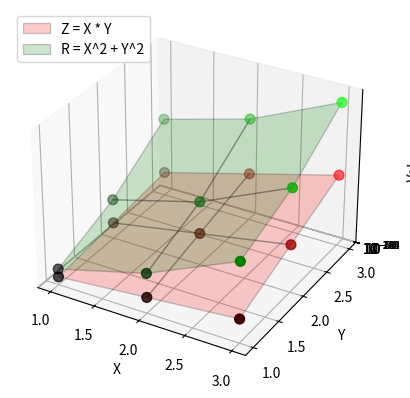

Write Python code to recreate this figure.
import numpy as np
import matplotlib.pyplot as plt

# from mpl_toolkits.mplot3d import Axes3D

# Define the data
X = np.array([1, 2, 3])
Y = np.array([1, 2, 3])

# Create a meshgrid from X and Y
X, Y = np.meshgrid(X, Y)

# Calculate Z values for each pair of X[i], Y[j]
Z = X * Y
R = X ** 2 + Y ** 2

print(Z)

# Plot
fig = plt.figure()
ax = fig.add_subplot(111, projection='3d')

# Plot the surface
surf_Z = ax.plot_surface(X, Y, Z, color="red", alpha=0.2, edgecolor='black')
surf_R = ax.plot_surface(X, Y, R, color="green", alpha=0.2, edgecolor='black')

# Calculate the color values for the data points based on Z values
min_z = Z.min()
max_z = Z.max()
colors_z = ['red' for _ in range(len(X.flatten()))]
for i, z_val in enumerate(Z.flatten()):
    normalized_z = (z_val - min_z) / (max_z - min_z)
    colors_z[i] = (normalized_z, 0, 0, 1)  # (R, G, B, alpha)

# Plot scatter markers for each data point with color based on Z values
sc_Z = ax.scatter(X.flatten(), Y.flatten(), Z.flatten(), c=colors_z, s=50)

# Calculate the color values for the data points based on Z values
min_r = R.min()
max_r = R.max()
colors_r = ['green' for _ in range(len(X.flatten()))]
for i, r_val in enumerate(R.flatten()):
    normalized_r = (r_val - min_r) / (max_r - min_r)
    colors_r[i] = (0, normalized_r, 0, 1)  # (R, G, B, alpha)

# Plot scatter markers for each data point with color based on Z values
sc_R = ax.scatter(X.flatten(), Y.flatten(), R.flatten(), c=colors_r, s=50)

ax.legend([surf_Z, surf_R], ['Z = X * Y', 'R = X^2 + Y^2'], loc='upper left')
# ax.legend([sc_Z, sc_R], ['Z = X * Y', 'R = X^2 + Y^2'], loc='upper right')

# Labels
ax.set_xlabel('X')
ax.set_ylabel('Y')
ax.set_zlabel('Values')
ax.set_zscale('log')

plt.show()
